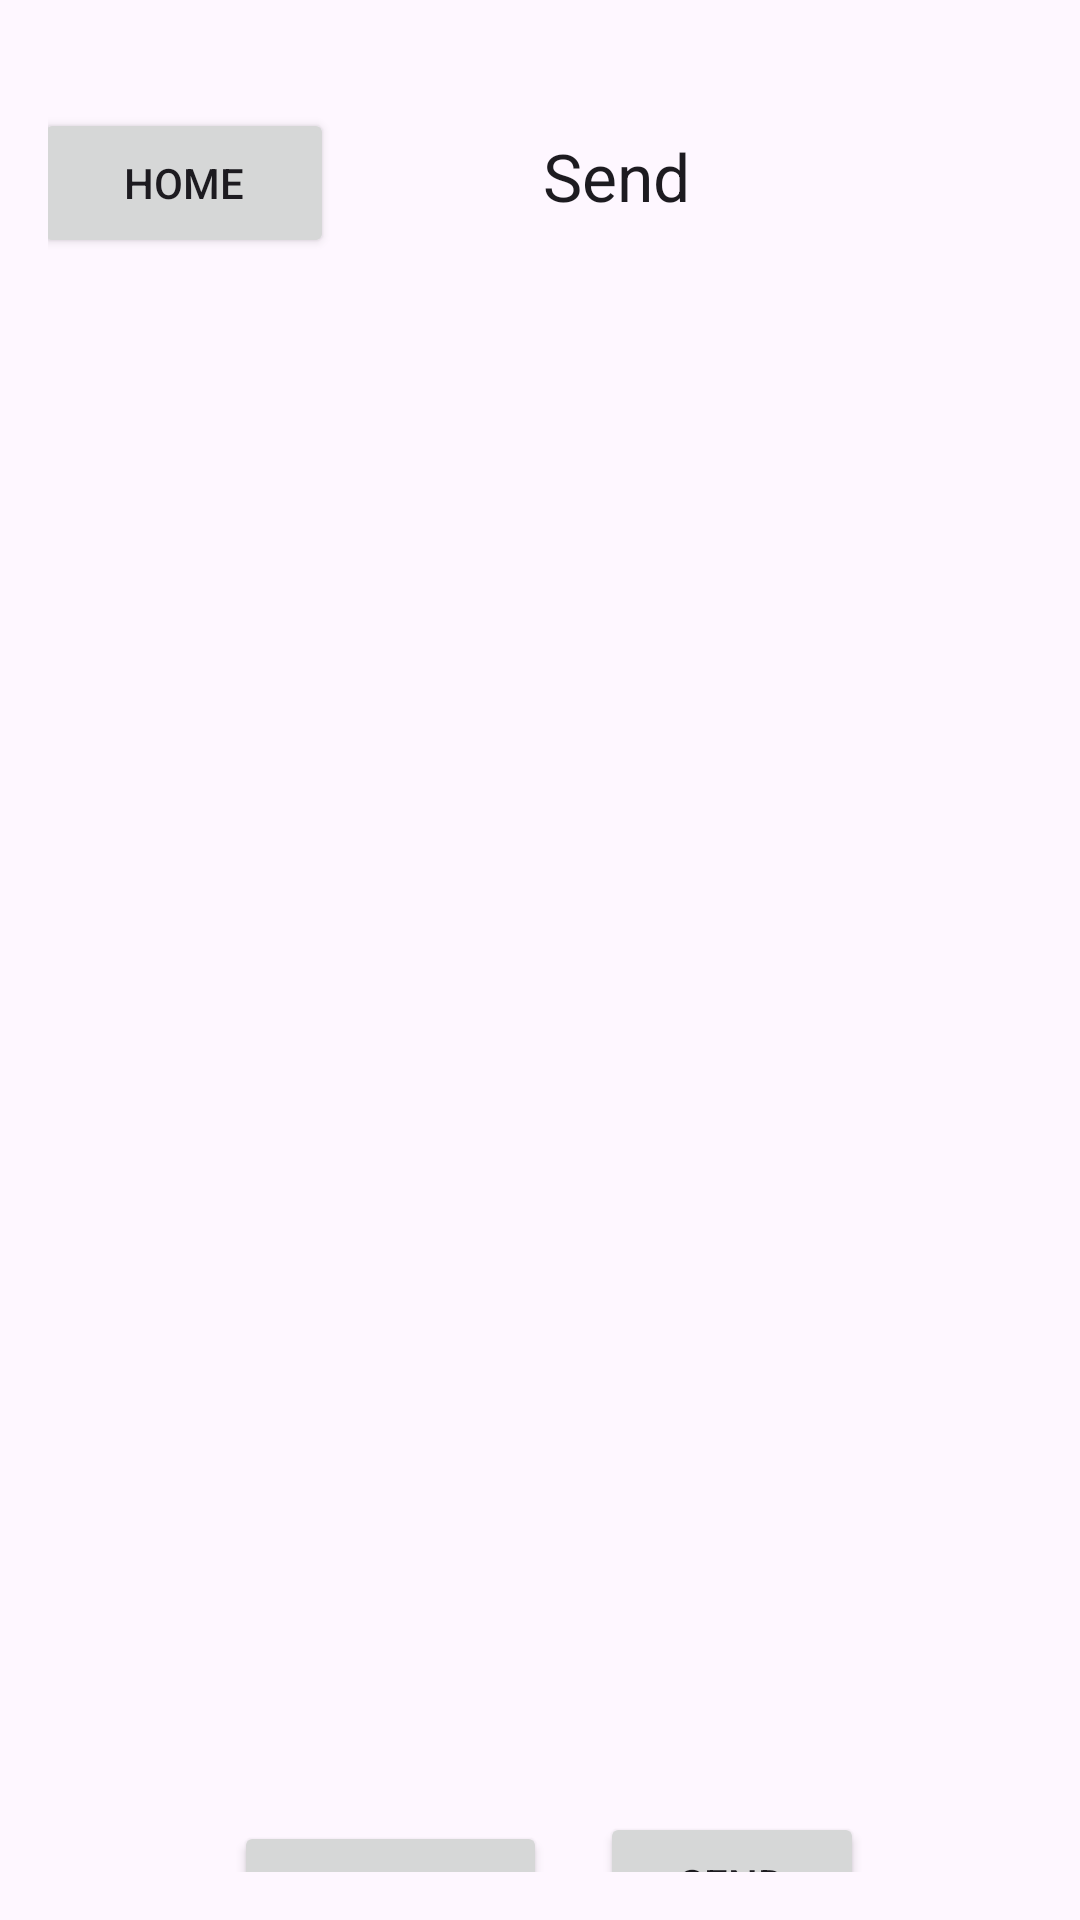

Layout XML and referenced resources for this Android screen:
<!-- AndroidManifest.xml: application theme Theme.ProjectV11 -->
<!-- res/layout/phone.xml -->
<?xml version="1.0" encoding="utf-8"?>
<androidx.constraintlayout.widget.ConstraintLayout xmlns:android="http://schemas.android.com/apk/res/android"
    xmlns:app="http://schemas.android.com/apk/res-auto"
    xmlns:tools="http://schemas.android.com/tools"
    android:layout_width="match_parent"
    android:layout_height="match_parent"
    android:padding="16dp">

    <Button
        android:id="@+id/selectFileButton"
        android:layout_width="wrap_content"
        android:layout_height="wrap_content"
        android:layout_centerHorizontal="true"
        android:layout_marginStart="62dp"
        android:layout_marginTop="59dp"
        android:text="Select File"
        app:layout_constraintStart_toStartOf="parent"
        app:layout_constraintTop_toBottomOf="@+id/selectedFilesTextView" />

    <Button
        android:id="@+id/sendButton"
        android:layout_width="wrap_content"
        android:layout_height="wrap_content"
        android:layout_below="@id/selectFileButton"
        android:layout_centerHorizontal="true"
        android:layout_marginTop="56dp"
        android:layout_marginEnd="56dp"
        android:text="Send"
        app:layout_constraintEnd_toEndOf="parent"
        app:layout_constraintTop_toBottomOf="@+id/selectedFilesTextView" />

    <TextView
        android:id="@+id/selectedFilesTextView"
        android:layout_width="300dp"
        android:layout_height="400dp"
        android:layout_centerHorizontal="true"
        android:layout_marginStart="60dp"
        android:layout_marginTop="31dp"
        android:layout_marginEnd="60dp"
        android:layout_marginBottom="85dp"
        android:text=""
        app:layout_constraintBottom_toTopOf="@+id/sendButton"
        app:layout_constraintEnd_toEndOf="parent"
        app:layout_constraintStart_toStartOf="parent"
        app:layout_constraintTop_toBottomOf="@+id/hme3" />

    <TextView
        android:id="@+id/textView2"
        android:layout_width="75dp"
        android:layout_height="25dp"
        android:layout_marginStart="20dp"
        android:layout_marginTop="28dp"
        android:layout_marginEnd="112dp"
        android:text="Send"
        android:textAppearance="@style/TextAppearance.AppCompat.Large"
        app:layout_constraintEnd_toEndOf="parent"
        app:layout_constraintStart_toEndOf="@+id/hme3"
        app:layout_constraintTop_toTopOf="parent" />

    <Button
        android:id="@+id/hme3"
        android:layout_width="100dp"
        android:layout_height="50dp"
        android:layout_marginStart="19dp"
        android:layout_marginTop="20dp"
        android:layout_marginEnd="50dp"
        android:layout_marginBottom="31dp"
        android:text="Home"
        app:layout_constraintBottom_toTopOf="@+id/selectedFilesTextView"
        app:layout_constraintEnd_toStartOf="@+id/textView2"
        app:layout_constraintStart_toStartOf="parent"
        app:layout_constraintTop_toTopOf="parent" />

    

</androidx.constraintlayout.widget.ConstraintLayout>
<!-- resources referenced by this layout -->
<resources>
  <style name="Theme.ProjectV11" parent="Base.Theme.ProjectV11" />
  <style name="Base.Theme.ProjectV11" parent="Theme.Material3.DayNight.NoActionBar">
          
          
      </style>
</resources>
